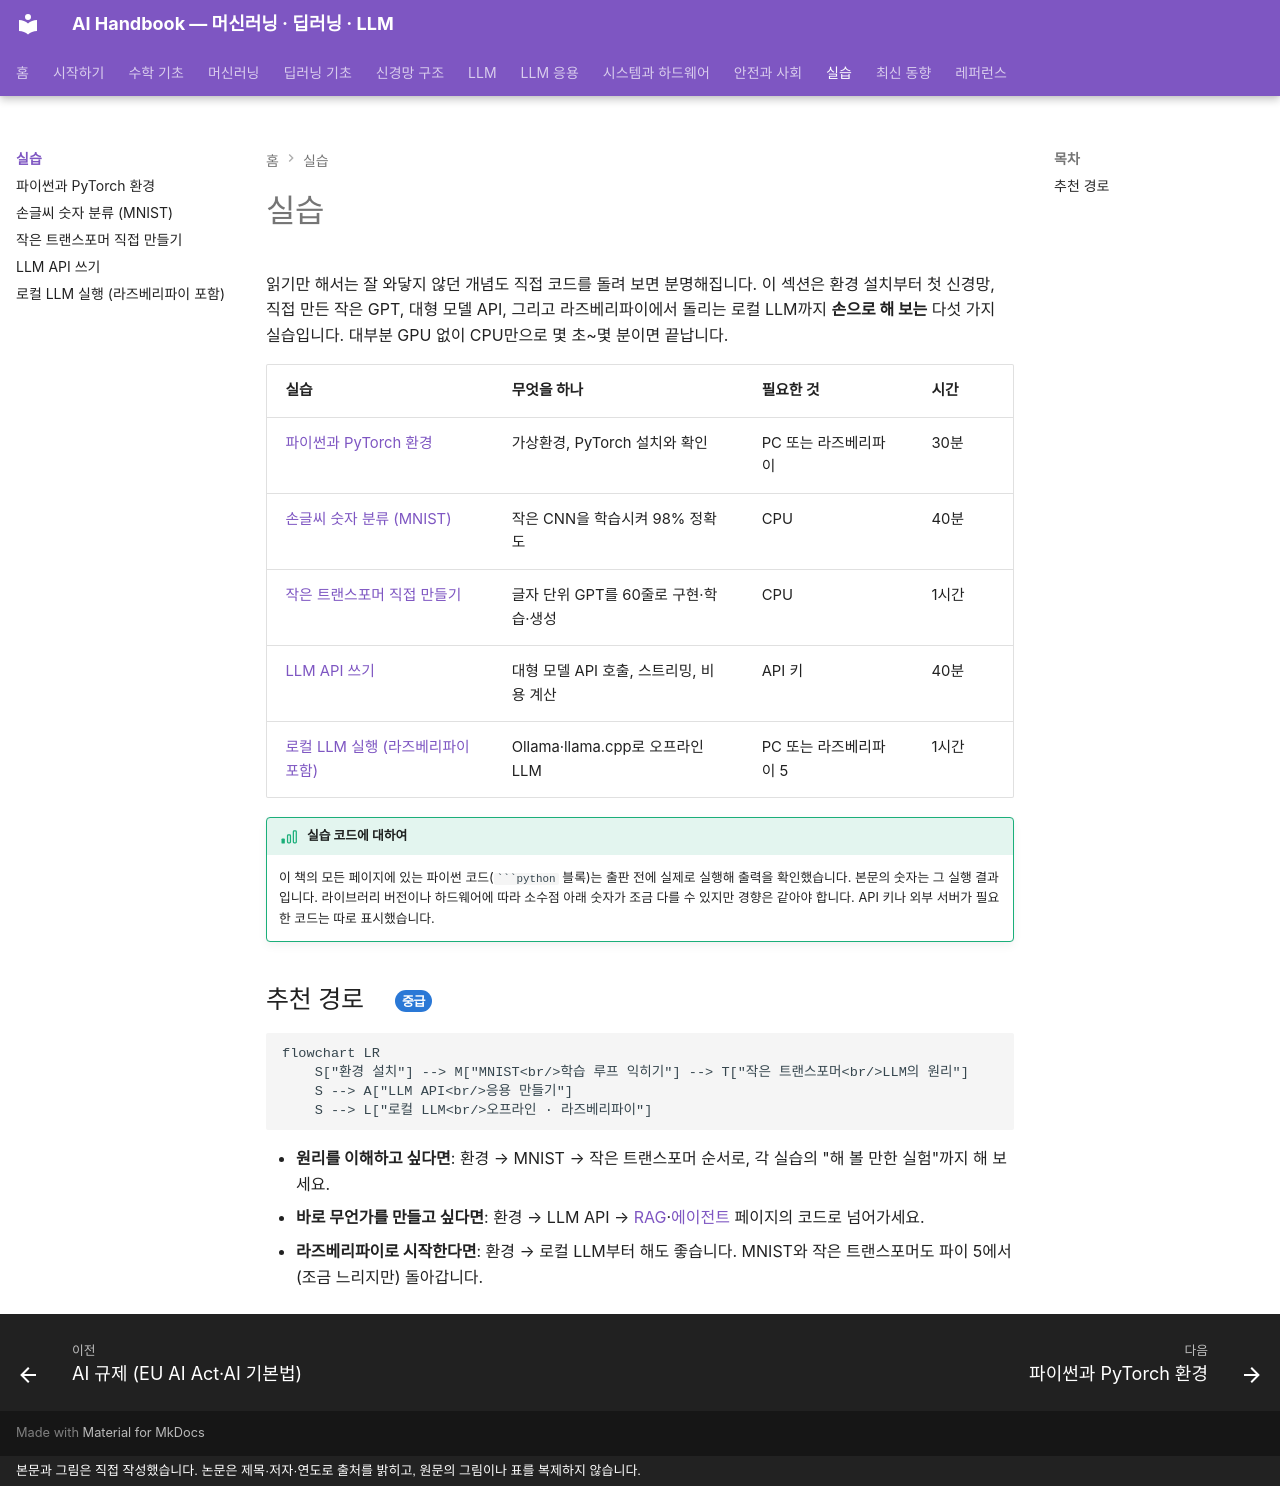

repository: goodhosup/ai · page: practice/index.html · generator: mkdocs · copyright: 본문과 그림은 직접 작성했습니다. 논문은 제목·저자·연도로 출처를 밝히고, 원문의 그림이나 표를 복제하지 않습니다.

# 실습

읽기만 해서는 잘 와닿지 않던 개념도 직접 코드를 돌려 보면 분명해집니다. 이 섹션은 환경 설치부터 첫 신경망, 직접 만든 작은 GPT, 대형 모델 API, 그리고 라즈베리파이에서 돌리는 로컬 LLM까지 **손으로 해 보는** 다섯 가지 실습입니다. 대부분 GPU 없이 CPU만으로 몇 초~몇 분이면 끝납니다.

| 실습 | 무엇을 하나 | 필요한 것 | 시간 |
|---|---|---|---|
| [파이썬과 PyTorch 환경](setup.md) | 가상환경, PyTorch 설치와 확인 | PC 또는 라즈베리파이 | 30분 |
| [손글씨 숫자 분류 (MNIST)](mnist.md) | 작은 CNN을 학습시켜 98% 정확도 | CPU | 40분 |
| [작은 트랜스포머 직접 만들기](mini-transformer.md) | 글자 단위 GPT를 60줄로 구현·학습·생성 | CPU | 1시간 |
| [LLM API 쓰기](llm-api.md) | 대형 모델 API 호출, 스트리밍, 비용 계산 | API 키 | 40분 |
| [로컬 LLM 실행 (라즈베리파이 포함)](local-llm.md) | Ollama·llama.cpp로 오프라인 LLM | PC 또는 라즈베리파이 5 | 1시간 |

!!! basic "실습 코드에 대하여"
    이 책의 모든 페이지에 있는 파이썬 코드(` ```python ` 블록)는 출판 전에 실제로 실행해 출력을 확인했습니다. 본문의 숫자는 그 실행 결과입니다. 라이브러리 버전이나 하드웨어에 따라 소수점 아래 숫자가 조금 다를 수 있지만 경향은 같아야 합니다. API 키나 외부 서버가 필요한 코드는 따로 표시했습니다.

## 추천 경로 { .l2 }

```mermaid
flowchart LR
    S["환경 설치"] --> M["MNIST<br/>학습 루프 익히기"] --> T["작은 트랜스포머<br/>LLM의 원리"]
    S --> A["LLM API<br/>응용 만들기"]
    S --> L["로컬 LLM<br/>오프라인 · 라즈베리파이"]
```

- **원리를 이해하고 싶다면**: 환경 → MNIST → 작은 트랜스포머 순서로, 각 실습의 "해 볼 만한 실험"까지 해 보세요.
- **바로 무언가를 만들고 싶다면**: 환경 → LLM API → [RAG](../apps/rag.md)·[에이전트](../apps/agents.md) 페이지의 코드로 넘어가세요.
- **라즈베리파이로 시작한다면**: 환경 → 로컬 LLM부터 해도 좋습니다. MNIST와 작은 트랜스포머도 파이 5에서 (조금 느리지만) 돌아갑니다.
